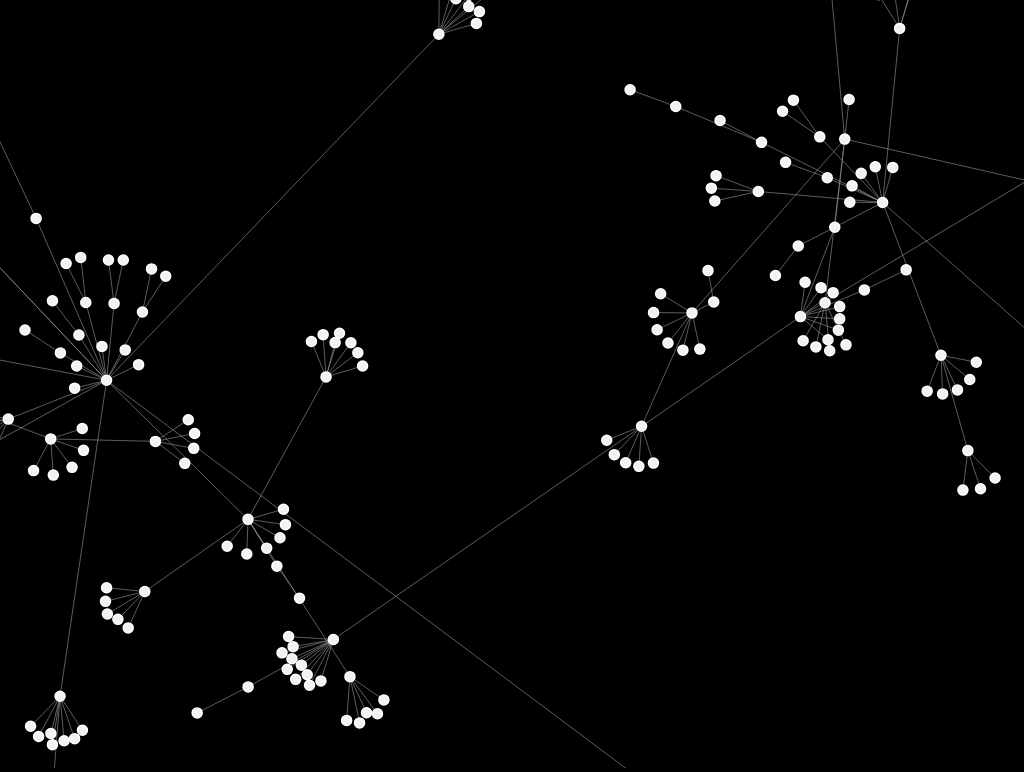
D3 v4 page, settled after 480 driven frames (8 s of simulated time); the page loaded 1 data file(s).



  var chartDiv = document.getElementById("chart");
  var svg = d3.select(chartDiv).append("svg");

  var redraw = function(graph) {
  // Extract the width and height that was computed by CSS.
    var width = chartDiv.clientWidth;
    var height = chartDiv.clientHeight;

    // Use the extracted size to set the size of an SVG element.
    svg
      .attr("width", width)
      .attr("height", height)
      .call(d3.zoom().on("zoom", zoom));

    function zoom() {
      link.attr("transform", d3.event.transform);
      node.attr("transform", d3.event.transform);
    }
      
    var color = d3.scaleOrdinal(d3.schemeCategory20);

    var simulation = d3.forceSimulation()
        .force("link", d3.forceLink().id(function(d) { return d.id; }))
        .force("charge", d3.forceManyBody())
        .force("center", d3.forceCenter(width / 2, height / 2));

      var link = svg.append("g")
          .attr("class", "links")
        .selectAll("line")
        .data(graph.links)
        .enter().append("line")
          .attr("stroke-width", function(d) { return Math.sqrt(d.value); });

      var node = svg.append("g")
          .attr("class", "nodes")
        .selectAll("circle")
        .data(graph.nodes)
        .enter().append("circle")
          .attr("r", 5)
          .attr("fill", function(d) { return '#f2f2f2'; })
          .call(d3.drag()
              .on("start", dragstarted)
              .on("drag", dragged)
              .on("end", dragended));

      var labels = node.append("text")
        .text(function(d) {
          return d.id;
        })
        .attr('x', 6)
        .attr('y', 3);

      node.append("title")
          .text(function(d) { return d.id; });

      simulation
          .nodes(graph.nodes)
          .on("tick", ticked);

      simulation.force("link")
          .links(graph.links);

      function ticked() {
        link
            .attr("x1", function(d) { return d.source.x; })
            .attr("y1", function(d) { return d.source.y; })
            .attr("x2", function(d) { return d.target.x; })
            .attr("y2", function(d) { return d.target.y; });

        node
            .attr("cx", function(d) { return d.x; })
            .attr("cy", function(d) { return d.y; });
      }

    function dragstarted(d) {
      if (!d3.event.active) simulation.alphaTarget(0.3).restart();
      d.fx = d.x;
      d.fy = d.y;
    }

    function dragged(d) {
      d.fx = d3.event.x;
      d.fy = d3.event.y;
    }

    function dragended(d) {
      if (!d3.event.active) simulation.alphaTarget(0);
      d.fx = null;
      d.fy = null;
    }
  }

  var data = null;

  d3.json("data/sponsorship.json", function(error, graph) {
      if (error) throw error;
      data = graph;
      redraw(data);
  })

  // Redraw based on the new size whenever the browser window is resized.
  // window.addEventListener("resize", () => {redraw(data)});

  

### data: data/sponsorship.json
{
 "nodes": [
  {
   "id": "xia,siyu",
   "value": 1
  },
  {
   "id": "feng,yuehua",
   "value": 3
  },
  {
   "id": "yang,zhen",
   "value": 9
  },
  {
   "id": "li,dong",
   "value": 2
  },
  {
   "id": "zhang,jiukun",
   "value": 3
  },
  {
   "id": "yu,chanchan",
   "value": 1
  },
  {
   "id": "lin,wenjun",
   "value": 1
  },
  {
   "id": "huang,lei",
   "value": 1
  },
  "... 623 more items"
 ],
 "links": [
  {
   "source": "xia,siyu",
   "target": "zhang,lin",
   "value": 1
  },
  {
   "source": "feng,yuehua",
   "target": "jiao,hongyun",
   "value": 1
  },
  {
   "source": "yang,zhen",
   "target": "liu,yao",
   "value": 1
  },
  {
   "source": "li,dong",
   "target": "liu,yao",
   "value": 1
  },
  {
   "source": "zhang,jiukun",
   "target": "liu,yao",
   "value": 1
  },
  {
   "source": "yu,chanchan",
   "target": "liu,yao",
   "value": 1
  },
  {
   "source": "lin,wenjun",
   "target": "liu,yao",
   "value": 1
  },
  {
   "source": "huang,lei",
   "target": "liu,yao",
   "value": 1
  },
  "... 567 more items"
 ]
}